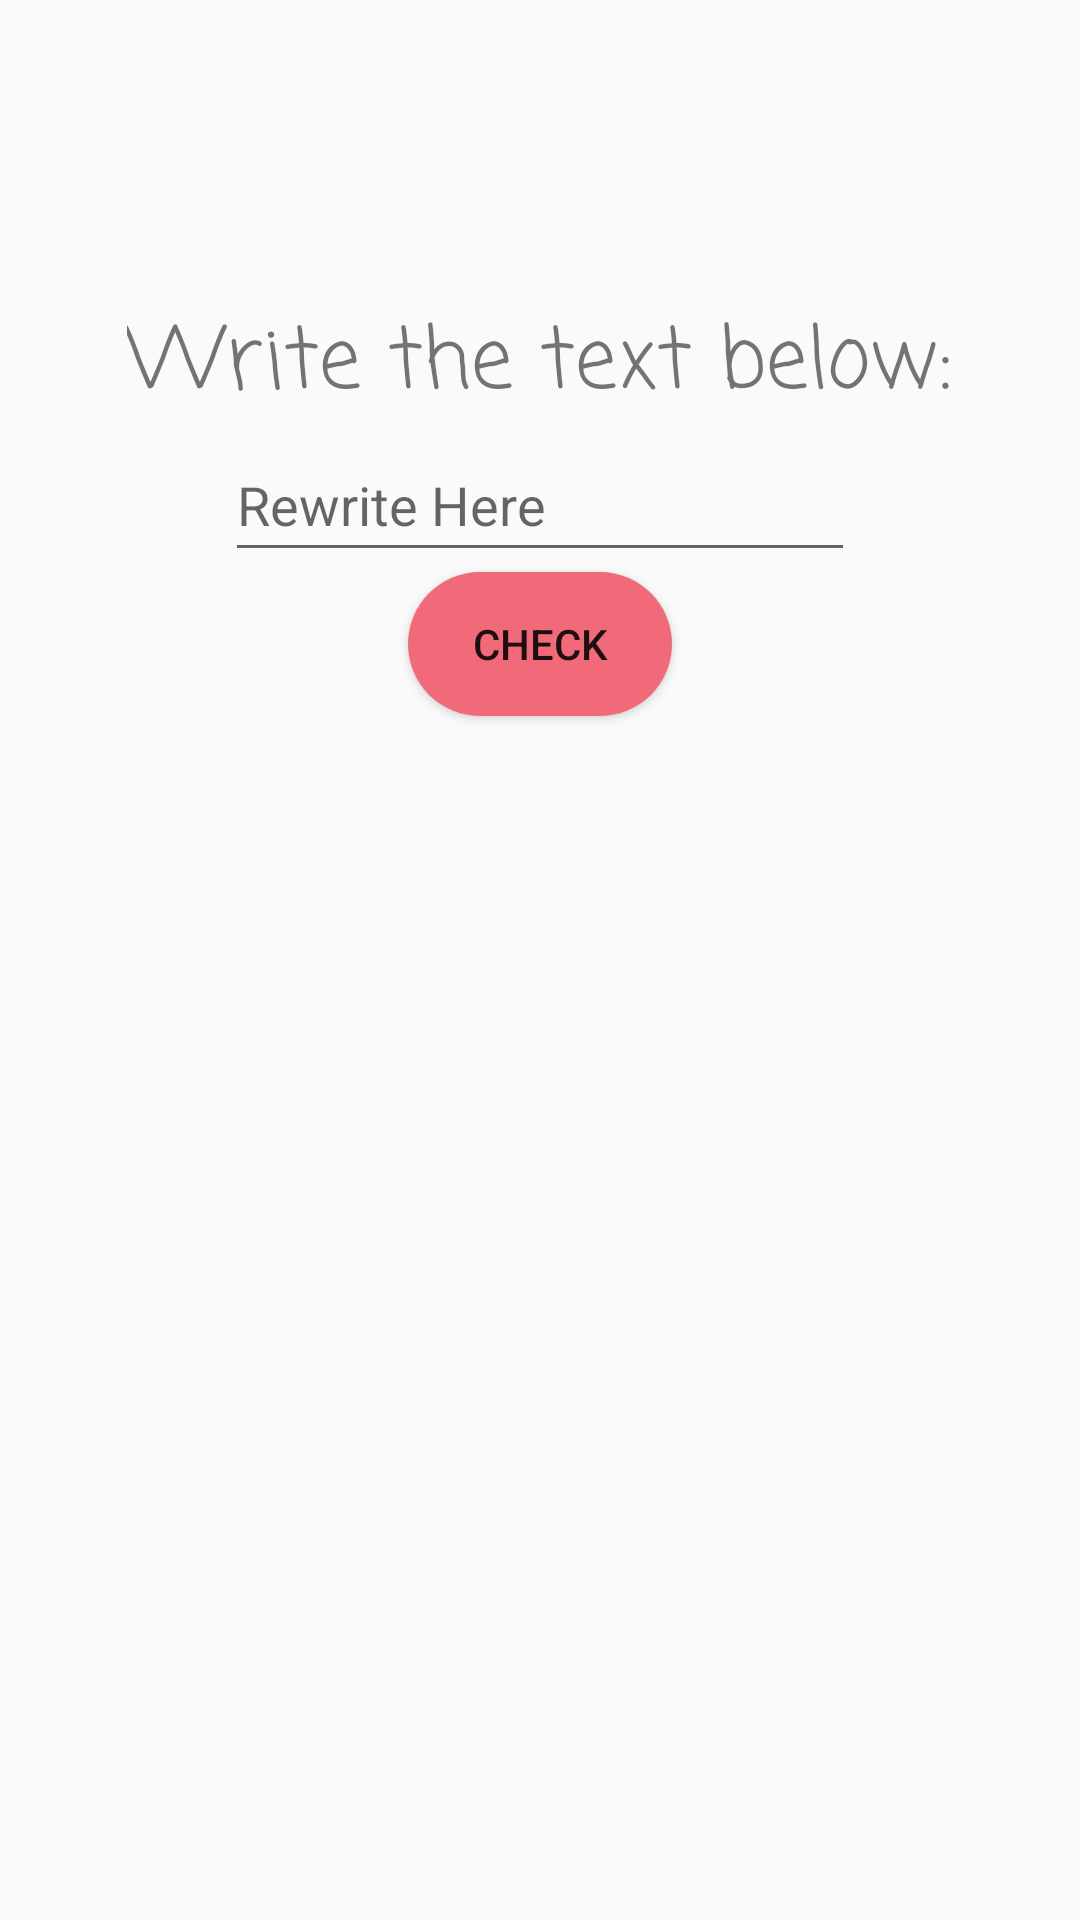

Reconstruct the res/layout file that produces this screen, plus the resources it refers to.
<!-- AndroidManifest.xml: application theme Theme.AppCompat.Light.NoActionBar -->
<!-- res/layout/game_rewrite.xml -->
<?xml version="1.0" encoding="utf-8"?>
<androidx.constraintlayout.widget.ConstraintLayout xmlns:android="http://schemas.android.com/apk/res/android"
    android:layout_width="match_parent"
    android:layout_height="match_parent">

    <LinearLayout
        android:id="@+id/LinearLayout1"
        android:layout_width="match_parent"
        android:layout_height="match_parent"
        android:divider="@drawable/empty_divider"
        android:gravity="center_horizontal"
        android:orientation="vertical"
        android:layout_marginTop="100dp"
        android:showDividers="middle">


        <TextView
            android:id="@+id/hintField"
            android:layout_width="wrap_content"
            android:layout_height="wrap_content"
            android:fontFamily="casual"
            android:longClickable="false"
            android:text="Write the text below:"
            android:textSize="28sp" />

        <EditText
            android:id="@+id/rewriteField"
            android:layout_width="wrap_content"
            android:layout_height="wrap_content"
            android:longClickable="false"
            android:ems="10"
            android:hint="Rewrite Here"
            android:maxLines="1"
            android:minHeight="48dp" />

        <Button
            android:id="@+id/button"
            android:layout_width="wrap_content"
            android:layout_height="wrap_content"
            android:background="@drawable/custom_button3"
            android:onClick="clickFunction"
            android:text="CHECK" />

    </LinearLayout>
</androidx.constraintlayout.widget.ConstraintLayout>
<!-- resources referenced by this layout -->
<resources>
  <!-- drawable custom_button3 (drawable) -->
  <?xml version="1.0" encoding="utf-8"?>
  <shape xmlns:android="http://schemas.android.com/apk/res/android" android:shape="rectangle">
  
      <solid android:color="@color/Begonia" android:width="5dp"/>
  
      <corners android:radius="999dp"/>
  
  </shape>
  <color name="Begonia">#F06A7A</color>
</resources>
